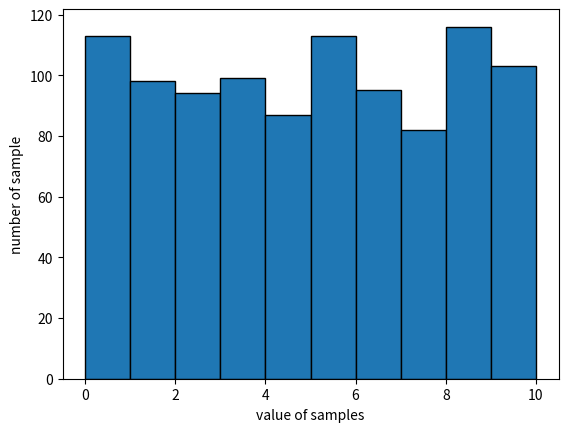

Write Python code to recreate this figure.
import random
import matplotlib.pyplot as plt

for times in range(20):
    X2 = 0
    num = 1000
    degree = 9
    sample = []
    for i in range(num):
        sample.extend(random.sample(range(10), 1))
    for i in range(degree + 1):
        X2 += ((sample.count(i) - num / (degree + 1)) ** 2) / (num / (degree + 1))
    print('In the ' + str(times) + ' times calculation, chi-Square =', X2)

plt.figure()
plt.hist(sample, bins=range(11), edgecolor='black', )
plt.xlabel('value of samples')
plt.ylabel('number of sample')
plt.show()
